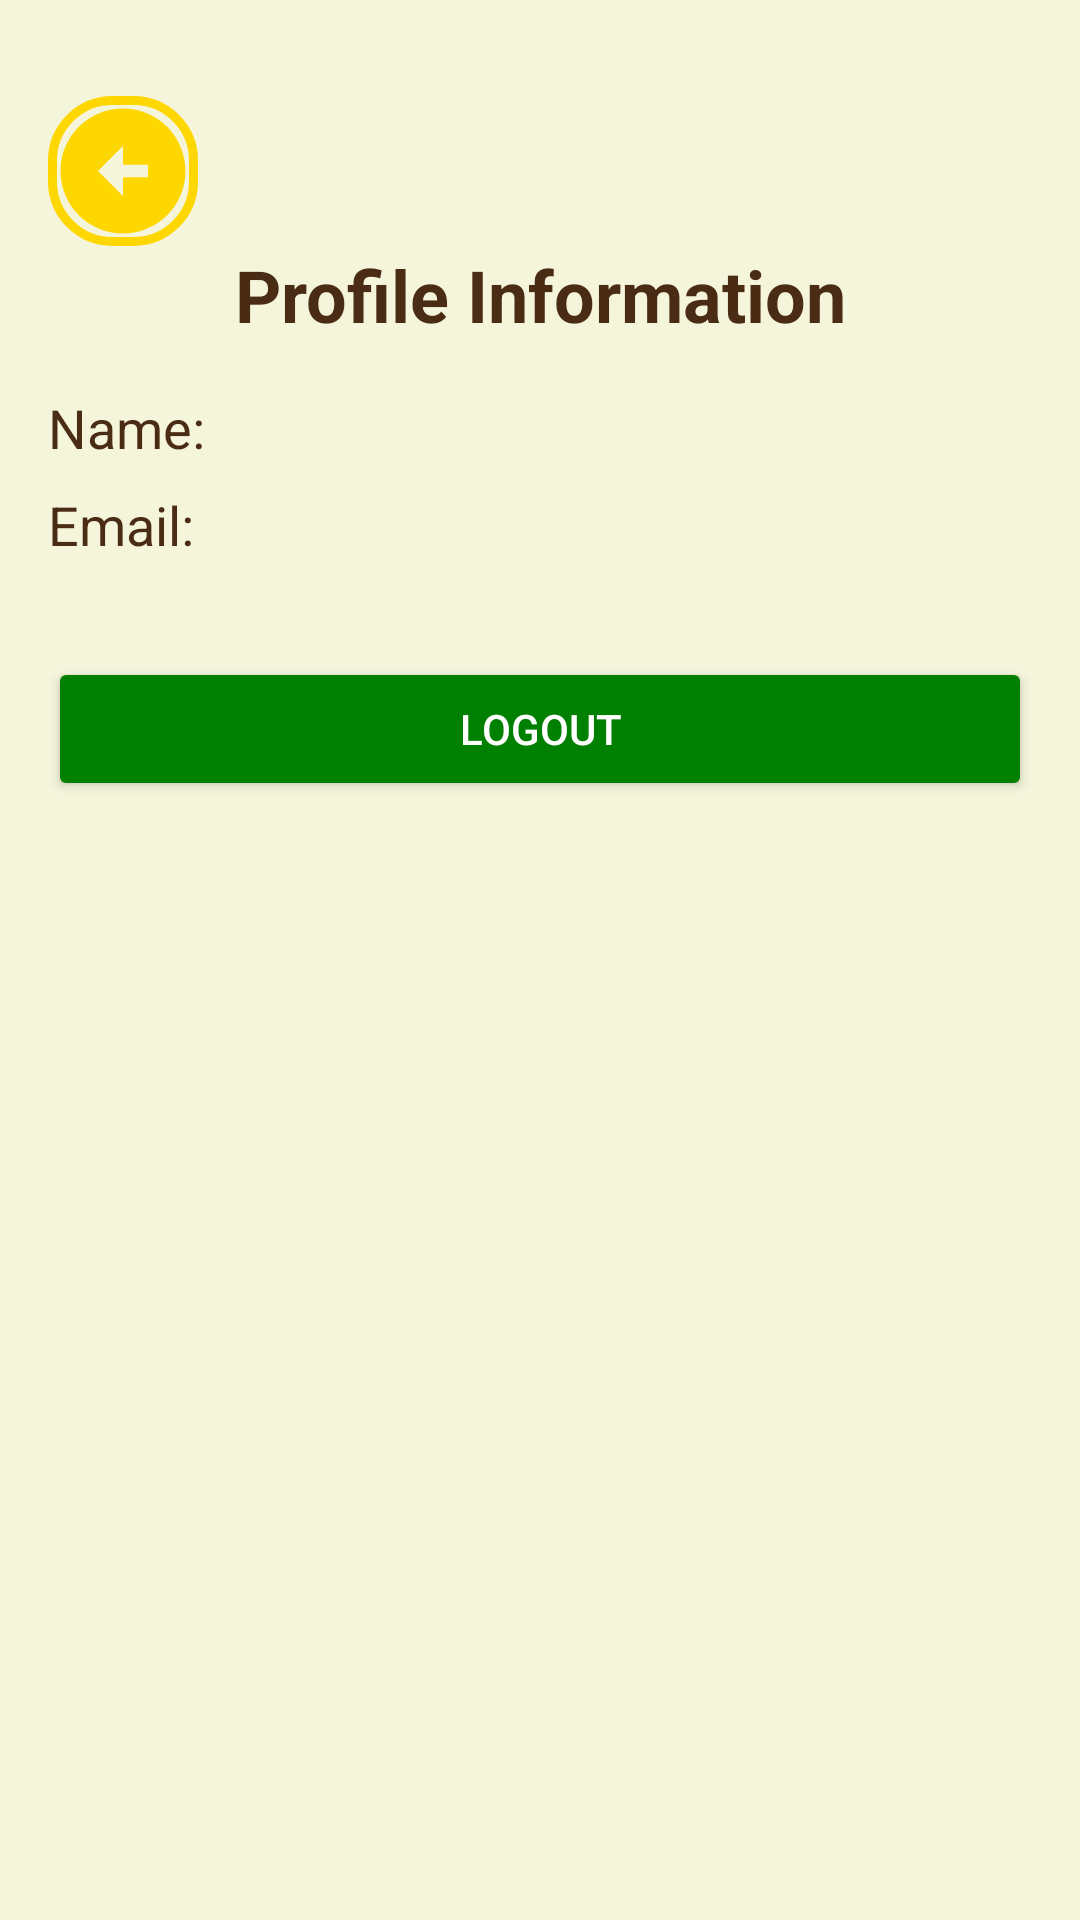

Here is an Android app screen rendered from its layout file. Give the layout XML and the strings, colors and styles it references.
<!-- AndroidManifest.xml: application theme Theme.DorstipApp -->
<!-- res/layout/activity_profile.xml -->
<LinearLayout
    xmlns:android="http://schemas.android.com/apk/res/android"
    android:layout_width="match_parent"
    android:layout_height="match_parent"
    android:orientation="vertical"
    android:background="@color/background"
    android:padding="16dp">

    <ImageButton
        android:id="@+id/ibBack"
        android:layout_width="wrap_content"
        android:layout_height="wrap_content"
        android:layout_alignParentStart="true"
        android:layout_alignParentTop="true"
        android:layout_marginTop="16dp"
        android:src="@drawable/ic_arrowback"
        android:background="@drawable/category_background"/>

    <TextView
        android:id="@+id/profileHeader"
        android:layout_width="match_parent"
        android:layout_height="wrap_content"
        android:text="Profile Information"
        android:textSize="24sp"
        android:textStyle="bold"
        android:gravity="center"
        android:textColor="@color/secondary"
        android:paddingBottom="16dp" />

    <TextView
        android:id="@+id/profileName"
        android:layout_width="match_parent"
        android:layout_height="wrap_content"
        android:text="Name: "
        android:textSize="18sp"
        android:textColor="@color/secondary"
        android:paddingBottom="8dp" />

    <TextView
        android:id="@+id/profileEmail"
        android:layout_width="match_parent"
        android:layout_height="wrap_content"
        android:text="Email: "
        android:textSize="18sp"
        android:textColor="@color/secondary"
        android:paddingBottom="8dp" />

    <Button
        android:id="@+id/logoutButton"
        android:layout_width="match_parent"
        android:layout_height="wrap_content"
        android:text="Logout"
        android:textColor="@color/white"
        android:backgroundTint="@color/accent"
        android:layout_marginTop="24dp"
        android:padding="12dp" />
</LinearLayout>
<!-- resources referenced by this layout -->
<resources>
  <color name="accent">#008000</color>
  <color name="background">#f5f5DC</color>
  <color name="secondary">#4A2C15</color>
  <color name="white">#FFFFFF</color>
  <!-- drawable category_background (drawable) -->
  <?xml version="1.0" encoding="utf-8"?>
  <shape xmlns:android="http://schemas.android.com/apk/res/android"
      android:shape="rectangle">
      <solid android:color="@color/background" />
      <corners android:radius="20dp" />
  
      <stroke
          android:width="3dp"
          android:color="@color/primary" />
  </shape>
  <!-- drawable ic_arrowback (drawable) -->
  <vector xmlns:android="http://schemas.android.com/apk/res/android" android:height="50dp" android:tint="#FFD700" android:viewportHeight="24" android:viewportWidth="24" android:width="50dp">
        
      <path android:fillColor="@android:color/white" android:pathData="M2,12c0,5.52 4.48,10 10,10s10,-4.48 10,-10c0,-5.52 -4.48,-10 -10,-10C6.48,2 2,6.48 2,12zM12,11l4,0v2l-4,0l0,3l-4,-4l4,-4L12,11z"/>
      
  </vector>
  <style name="Theme.DorstipApp" parent="Base.Theme.DorstipApp" />
  <color name="primary">#FFD700</color>
  <style name="Base.Theme.DorstipApp" parent="Theme.Material3.DayNight.NoActionBar">
  
      </style>
</resources>
